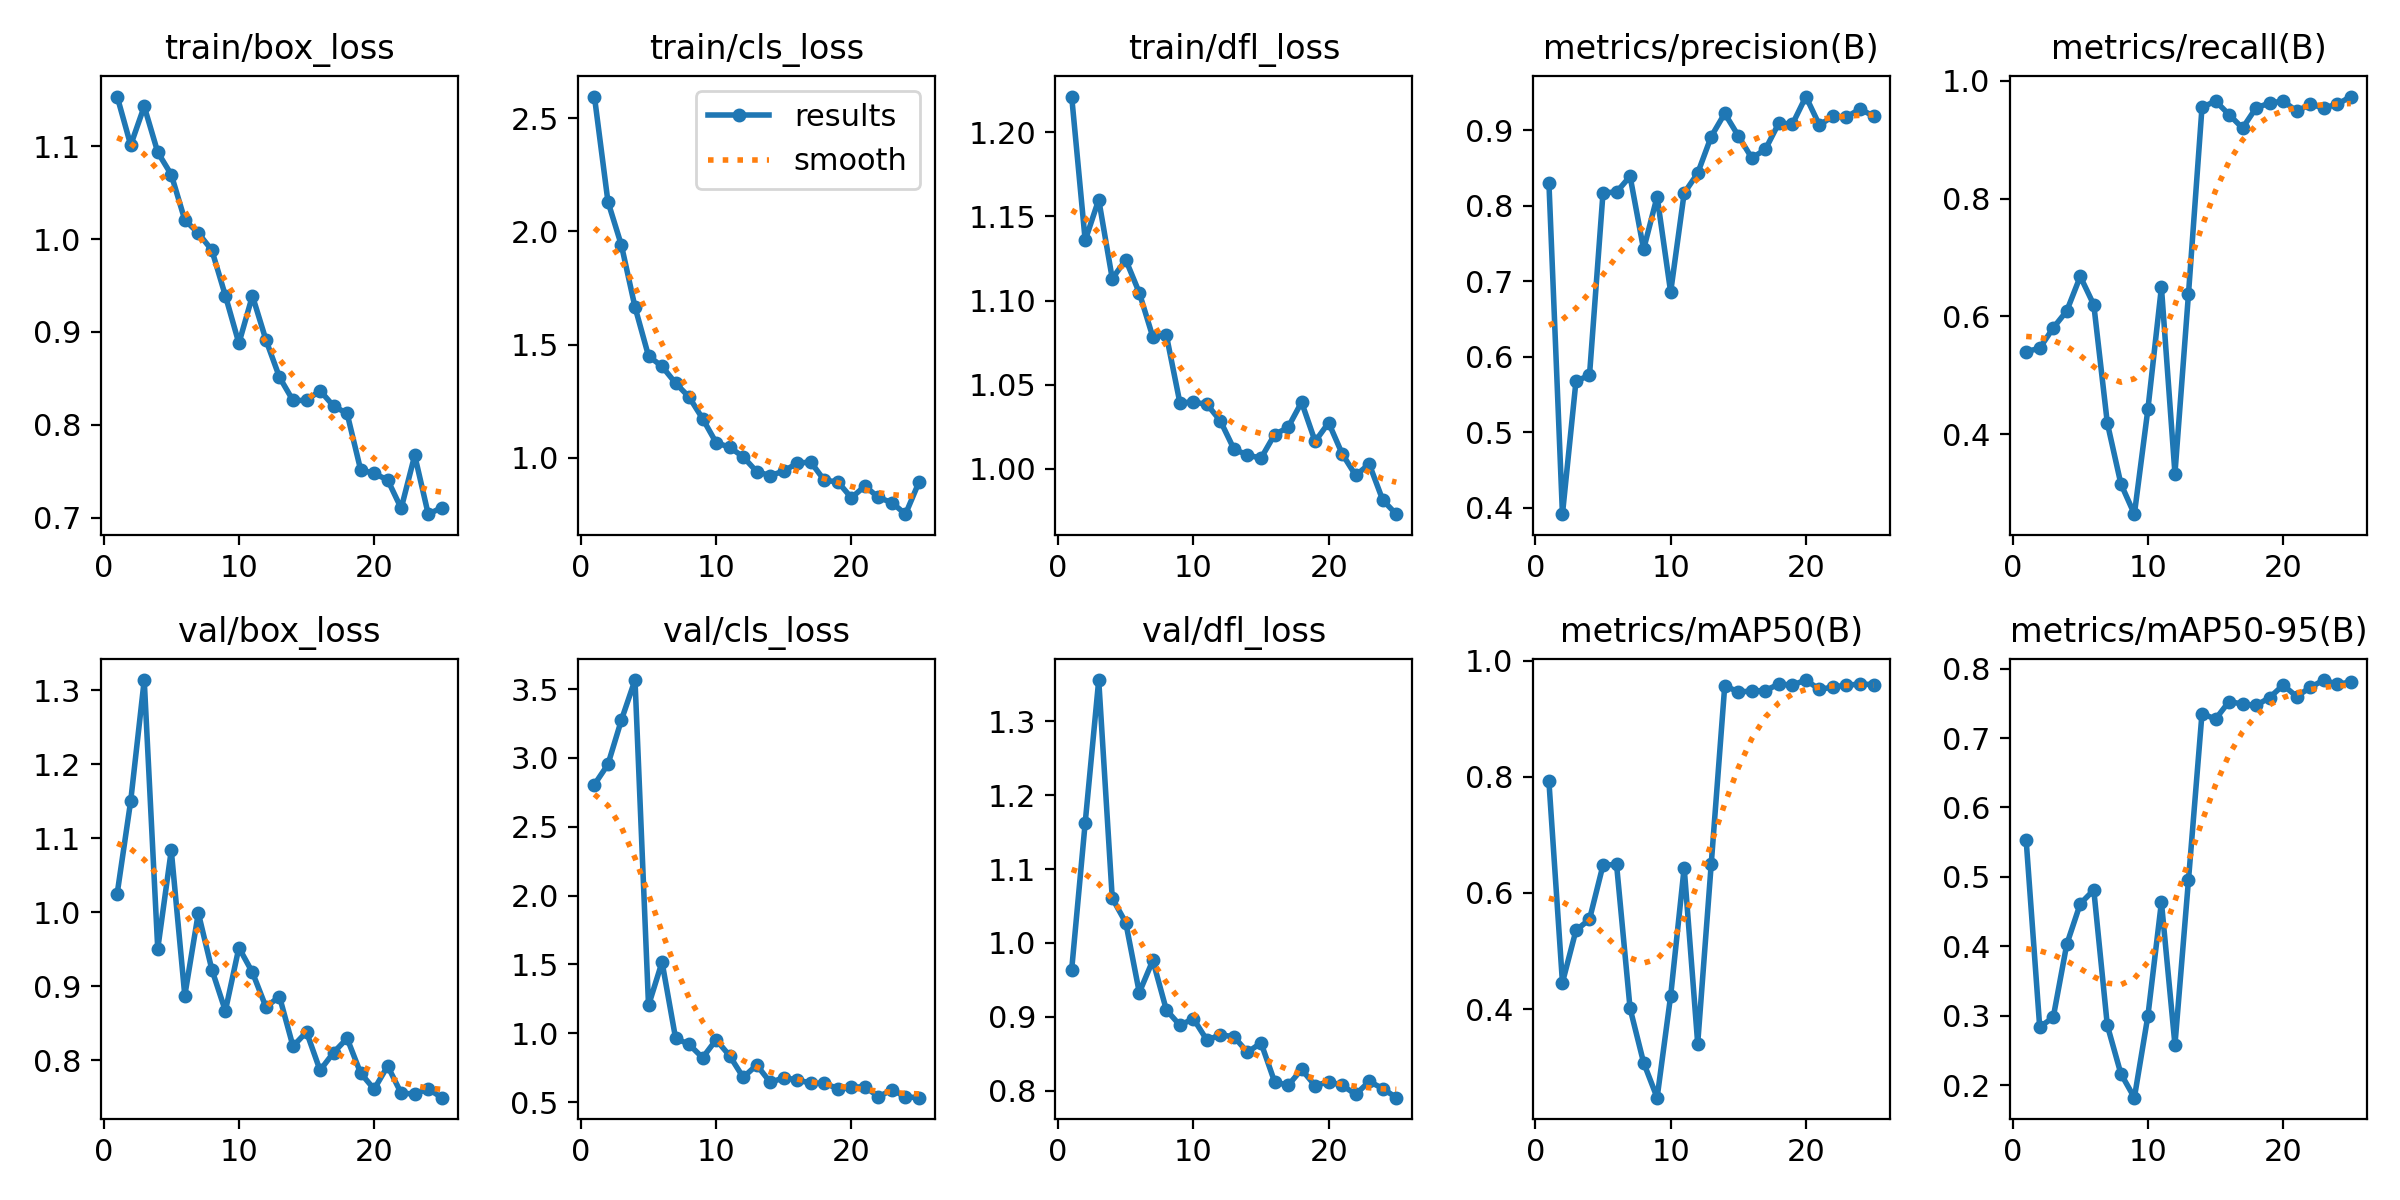

Data behind this chart, as committed beside it:
epoch, time, train/box_loss, train/cls_loss, train/dfl_loss, metrics/precision(B), metrics/recall(B), metrics/mAP50(B), metrics/mAP50-95(B), val/box_loss, val/cls_loss, val/dfl_loss, lr/pg0, lr/pg1, lr/pg2
1, 58.35, 1.154, 2.596, 1.221, 0.8301, 0.5402, 0.7919, 0.5526, 1.025, 2.807, 0.9638, 0.0006519, 0.0006519, 0.0006519
2, 123.3, 1.101, 2.131, 1.136, 0.3912, 0.546, 0.4458, 0.2838, 1.15, 2.953, 1.163, 0.001266, 0.001266, 0.001266
3, 198.2, 1.143, 1.938, 1.16, 0.5675, 0.5805, 0.5357, 0.2976, 1.314, 3.277, 1.356, 0.001828, 0.001828, 0.001828
4, 287.4, 1.094, 1.665, 1.113, 0.5753, 0.6092, 0.5547, 0.4028, 0.9504, 3.566, 1.061, 0.001762, 0.001762, 0.001762
5, 380.6, 1.069, 1.449, 1.124, 0.8172, 0.6678, 0.6479, 0.4613, 1.084, 1.202, 1.027, 0.001683, 0.001683, 0.001683
6, 495.7, 1.021, 1.403, 1.105, 0.8179, 0.6196, 0.6491, 0.4811, 0.8872, 1.518, 0.9327, 0.001604, 0.001604, 0.001604
7, 591.8, 1.006, 1.329, 1.078, 0.8389, 0.4191, 0.4013, 0.2861, 0.9988, 0.9648, 0.9763, 0.001525, 0.001525, 0.001525
8, 692, 0.9881, 1.268, 1.079, 0.7421, 0.3161, 0.308, 0.2166, 0.9224, 0.919, 0.9092, 0.001446, 0.001446, 0.001446
9, 799.7, 0.939, 1.172, 1.039, 0.812, 0.2644, 0.2477, 0.182, 0.8665, 0.8226, 0.8885, 0.001366, 0.001366, 0.001366
10, 904.4, 0.8878, 1.066, 1.04, 0.6854, 0.4425, 0.4229, 0.2998, 0.952, 0.953, 0.8973, 0.001287, 0.001287, 0.001287
11, 1014, 0.9389, 1.046, 1.038, 0.8166, 0.6494, 0.6436, 0.4636, 0.9186, 0.8363, 0.8683, 0.001208, 0.001208, 0.001208
12, 1120, 0.8913, 1.004, 1.028, 0.843, 0.3333, 0.3408, 0.2581, 0.8717, 0.68, 0.8753, 0.001129, 0.001129, 0.001129
13, 1227, 0.8512, 0.9383, 1.012, 0.8916, 0.6379, 0.6495, 0.4954, 0.886, 0.7695, 0.873, 0.00105, 0.00105, 0.00105
14, 1318, 0.8262, 0.9209, 1.008, 0.9223, 0.9545, 0.9568, 0.7353, 0.8186, 0.6439, 0.8517, 0.0009704, 0.0009704, 0.0009704
15, 1407, 0.8262, 0.9405, 1.006, 0.8925, 0.9655, 0.946, 0.7272, 0.838, 0.6764, 0.8646, 0.0008912, 0.0008912, 0.0008912
16, 1492, 0.8368, 0.9761, 1.02, 0.8631, 0.9424, 0.9475, 0.7526, 0.7862, 0.6622, 0.8121, 0.000812, 0.000812, 0.000812
17, 1569, 0.8201, 0.9804, 1.025, 0.8745, 0.9195, 0.9485, 0.7489, 0.8102, 0.6372, 0.8068, 0.0007328, 0.0007328, 0.0007328
18, 1658, 0.8122, 0.8998, 1.04, 0.9095, 0.954, 0.9595, 0.7469, 0.8294, 0.6375, 0.8286, 0.0006536, 0.0006536, 0.0006536
19, 1744, 0.7515, 0.8933, 1.016, 0.9078, 0.9619, 0.9579, 0.7583, 0.7825, 0.5978, 0.8065, 0.0005744, 0.0005744, 0.0005744
20, 1835, 0.7475, 0.8226, 1.027, 0.9446, 0.9655, 0.9665, 0.7762, 0.7607, 0.6073, 0.812, 0.0004952, 0.0004952, 0.0004952
21, 1922, 0.7406, 0.8748, 1.009, 0.9067, 0.9483, 0.9504, 0.7598, 0.792, 0.613, 0.8071, 0.000416, 0.000416, 0.000416
22, 2008, 0.7099, 0.8242, 0.9961, 0.9186, 0.9598, 0.9544, 0.7729, 0.7551, 0.538, 0.7948, 0.0003368, 0.0003368, 0.0003368
23, 2089, 0.7671, 0.8012, 1.003, 0.9173, 0.954, 0.9578, 0.7835, 0.7544, 0.5903, 0.8123, 0.0002576, 0.0002576, 0.0002576
24, 2174, 0.7037, 0.7504, 0.9815, 0.9282, 0.9598, 0.9594, 0.7775, 0.7611, 0.5379, 0.8027, 0.0001784, 0.0001784, 0.0001784
25, 2261, 0.7107, 0.8925, 0.9731, 0.9186, 0.9731, 0.9588, 0.7807, 0.7492, 0.5323, 0.7903, 9.92e-05, 9.92e-05, 9.92e-05
